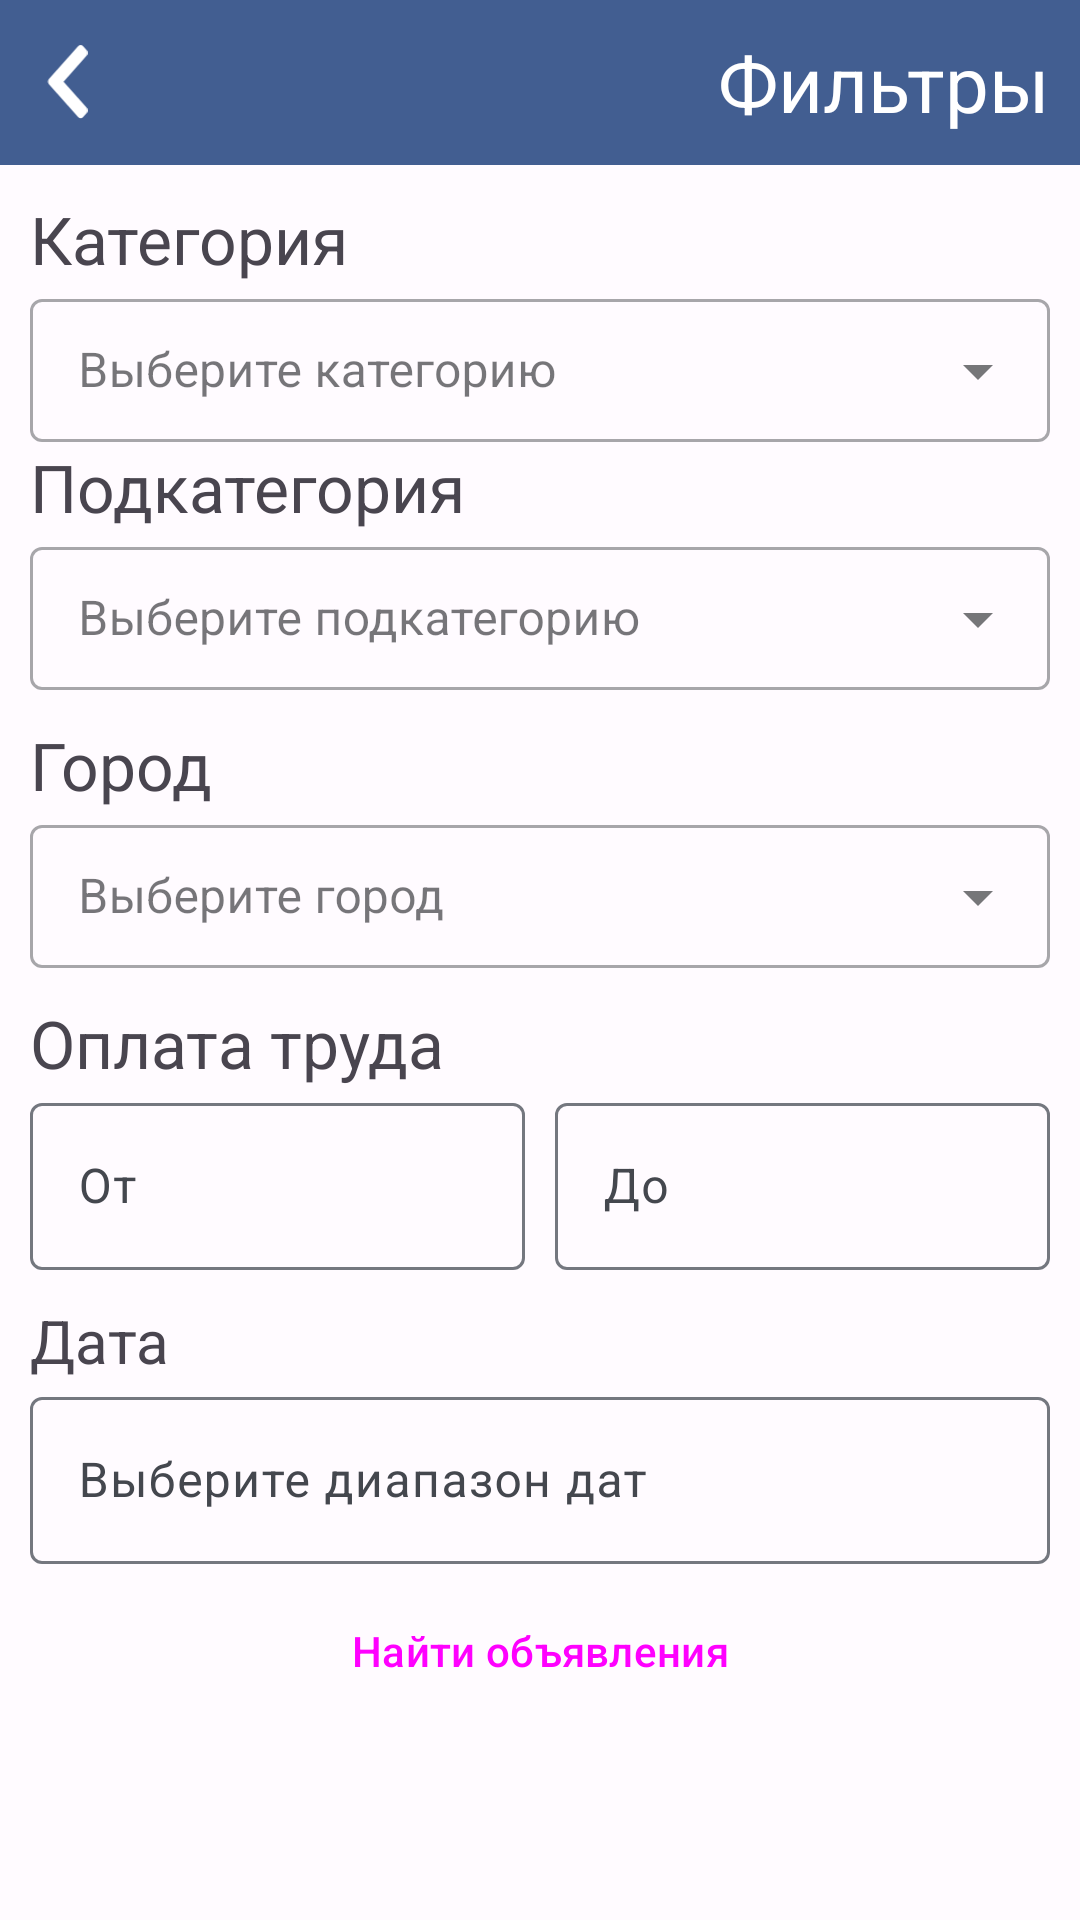

This screen was rendered from an Android layout file. Write that file and the resources it references.
<!-- AndroidManifest.xml: application theme Theme.WorkStepTry2 -->
<!-- res/layout/fragment_filter.xml -->
<?xml version="1.0" encoding="utf-8"?>
<LinearLayout xmlns:android="http://schemas.android.com/apk/res/android"
    xmlns:tools="http://schemas.android.com/tools"
    android:layout_width="match_parent"
    android:layout_height="match_parent"
    android:orientation="vertical"
    tools:context=".Fragments.FilterFragment">


    <LinearLayout
        android:layout_width="match_parent"
        android:layout_height="wrap_content"
        android:orientation="vertical">

        <LinearLayout
            style="@style/topLayInside"
            android:background="?attr/colorPrimary"
            android:layout_width="match_parent"
            android:layout_height="wrap_content"
            android:orientation="horizontal">

            <ImageView
                android:id="@+id/back_filter"
                style="@style/backArrow" />

            <TextView
                style="@style/textTopLay"
                android:layout_width="match_parent"
                android:layout_height="wrap_content"
                android:text="Фильтры" />


        </LinearLayout>

        <LinearLayout
            android:layout_width="match_parent"
            android:layout_height="wrap_content"
            android:orientation="vertical"
            android:paddingLeft="10dp"
            android:paddingRight="10dp"
            android:paddingTop="10dp">

            <LinearLayout
                android:layout_width="match_parent"
                android:layout_height="wrap_content"
                android:orientation="vertical">
                <TextView
                    android:layout_width="match_parent"
                    android:layout_height="wrap_content"
                    android:text="Категория"
                    android:textSize="22sp"
                    />

                <com.google.android.material.textfield.TextInputLayout
                    style="@style/Widget.MaterialComponents.TextInputLayout.OutlinedBox.Dense.ExposedDropdownMenu"
                    android:layout_width="match_parent"
                    android:layout_height="wrap_content"
                    android:hint="Выберите категорию">

                    <AutoCompleteTextView
                        android:id="@+id/autoCompleteCategoryFilter"
                        android:layout_width="match_parent"
                        android:layout_height="wrap_content"
                        android:inputType="none"
                        />

                </com.google.android.material.textfield.TextInputLayout>
            </LinearLayout>

            <LinearLayout
                android:layout_width="match_parent"
                android:layout_height="wrap_content"
                android:orientation="vertical">
                <TextView
                    android:layout_width="match_parent"
                    android:layout_height="wrap_content"
                    android:text="Подкатегория"
                    android:textSize="22sp"
                    />

                <com.google.android.material.textfield.TextInputLayout
                    style="@style/Widget.MaterialComponents.TextInputLayout.OutlinedBox.Dense.ExposedDropdownMenu"
                    android:layout_width="match_parent"
                    android:layout_height="wrap_content"
                    android:hint="Выберите подкатегорию">

                    <AutoCompleteTextView
                        android:id="@+id/autoCompleteSubcategoryFilter"
                        android:layout_width="match_parent"
                        android:layout_height="wrap_content"
                        android:inputType="none"
                        />

                </com.google.android.material.textfield.TextInputLayout>
            </LinearLayout>

            <LinearLayout
                android:layout_width="match_parent"
                android:layout_height="wrap_content"
                android:orientation="vertical"
                android:layout_marginTop="10dp">

                <TextView
                    android:layout_width="match_parent"
                    android:layout_height="wrap_content"
                    android:text="Город"
                    android:textSize="22sp"
                    />


                <com.google.android.material.textfield.TextInputLayout
                    android:id="@+id/menu_city"
                    style="@style/Widget.MaterialComponents.TextInputLayout.OutlinedBox.Dense.ExposedDropdownMenu"
                    android:layout_width="match_parent"
                    android:layout_height="wrap_content"
                    android:hint="Выберите город">

                    <AutoCompleteTextView
                        android:id="@+id/autoCompleteCityFilter"
                        android:layout_width="match_parent"
                        android:layout_height="wrap_content"
                        android:inputType="none"
                        />

                </com.google.android.material.textfield.TextInputLayout>
            </LinearLayout>

            <LinearLayout
                android:layout_width="match_parent"
                android:layout_height="wrap_content"
                android:orientation="vertical">

                <TextView
                    android:layout_width="match_parent"
                    android:layout_height="wrap_content"
                    android:text="Оплата труда"
                    android:layout_marginTop="10dp"
                    android:textSize="22sp"
                    />

                <LinearLayout
                    android:layout_width="match_parent"
                    android:layout_height="wrap_content"
                    android:orientation="horizontal">

                    <com.google.android.material.textfield.TextInputLayout
                        android:layout_width="match_parent"
                        android:layout_height="wrap_content"
                        style="@style/Widget.Material3.TextInputLayout.OutlinedBox"
                        android:id="@+id/low_price"
                        android:layout_marginEnd="5dp"
                        android:layout_weight="1">

                        <com.google.android.material.textfield.TextInputEditText
                            android:id="@+id/salaryStart"
                            android:layout_width="match_parent"
                            android:layout_height="wrap_content"
                            android:hint="От"
                            android:inputType="number"/>

                    </com.google.android.material.textfield.TextInputLayout>


                    <com.google.android.material.textfield.TextInputLayout
                        android:layout_width="match_parent"
                        android:layout_height="wrap_content"
                        android:id="@+id/high_price"
                        style="@style/Widget.Material3.TextInputLayout.OutlinedBox"
                        android:layout_marginStart="5dp"
                        android:layout_weight="1">

                        <com.google.android.material.textfield.TextInputEditText
                            android:id="@+id/salaryEnd"
                            android:layout_width="match_parent"
                            android:layout_height="wrap_content"
                            android:hint="До"
                            android:inputType="number"/>

                    </com.google.android.material.textfield.TextInputLayout>
                </LinearLayout>
            </LinearLayout>

            <LinearLayout
                android:layout_width="match_parent"
                android:layout_height="wrap_content"
                android:orientation="vertical"
                android:layout_marginTop="10dp">

                <TextView
                    android:layout_width="match_parent"
                    android:layout_height="wrap_content"
                    android:textSize="20sp"
                    android:text="Дата"/>



                <com.google.android.material.textfield.TextInputLayout
                    android:id="@+id/textInputLayout"
                    android:layout_width="match_parent"
                    android:layout_height="wrap_content"
                    android:layout_centerInParent="true"
                    android:hint="Выберите диапазон дат">

                    <com.google.android.material.textfield.TextInputEditText
                        android:id="@+id/dateFilter"
                        android:layout_width="match_parent"
                        android:layout_height="wrap_content"
                        android:inputType="none"
                        android:cursorVisible="false"
                        android:focusable="false"
                        android:focusableInTouchMode="false"
                        android:drawablePadding="8dp"/>

                </com.google.android.material.textfield.TextInputLayout>


            </LinearLayout>

            <Button
                android:id="@+id/searchFilterBtn"
                android:layout_marginTop="5dp"
                android:layout_width="match_parent"
                android:layout_height="wrap_content"
                android:text="Найти объявления"
                style="@style/Widget.Material3.Button.OutlinedButton"/>
        </LinearLayout>

    </LinearLayout>
</LinearLayout>
<!-- resources referenced by this layout -->
<resources>
  <style name="backArrow">
          <item name="android:layout_width">25dp</item>
          <item name="android:layout_height">25dp</item>
          <item name="android:layout_gravity">center|start</item>
          <item name="android:src">@drawable/arrow_back</item>
          <item name="android:layout_margin">10dp</item>
      </style>
  <style name="textTopLay" parent="Widget.AppCompat.TextView">
          <item name="android:gravity">right</item>
          <item name="android:textSize">26sp</item>
          <item name="android:layout_margin">10dp</item>
          <item name="android:textColor">?attr/colorOnPrimary</item>
      </style>
  <style name="topLayInside">
  
      </style>
  <style name="Theme.WorkStepTry2" parent="Base.Theme.WorkStepTry2">
      </style>
  <!-- drawable arrow_back (drawable) -->
  <vector xmlns:android="http://schemas.android.com/apk/res/android"
      android:width="22dp"
      android:height="41dp"
      android:viewportWidth="22"
      android:viewportHeight="41">
    <path
        android:pathData="M0.944,18.48L16.78,0.678C17.544,-0.181 18.782,-0.181 19.546,0.678L21.393,2.754C22.156,3.611 22.157,5 21.396,5.86L8.846,20.034L21.396,34.209C22.157,35.068 22.156,36.457 21.393,37.314L19.546,39.39C18.782,40.249 17.544,40.249 16.78,39.39L0.944,21.589C0.18,20.73 0.18,19.338 0.944,18.48Z"
        android:fillColor="?attr/colorOnPrimary"/>
  </vector>
  <color name="md_theme_light_primary">#425e91</color>
  <color name="md_theme_light_onPrimary">#ffffff</color>
  <color name="md_theme_light_primaryContainer">#d7e2ff</color>
  <color name="md_theme_light_onPrimaryContainer">#001b40</color>
  <color name="md_theme_light_secondary">#565e71</color>
  <color name="md_theme_light_onSecondary">#ffffff</color>
  <color name="md_theme_light_secondaryContainer">#dae2f9</color>
  <color name="md_theme_light_onSecondaryContainer">#131c2c</color>
  <color name="md_theme_light_tertiary">#705574</color>
  <color name="md_theme_light_onTertiary">#ffffff</color>
  <color name="md_theme_light_tertiaryContainer">#fad7fc</color>
  <color name="md_theme_light_onTertiaryContainer">#29132e</color>
  <color name="md_theme_light_error">#ba1a1a</color>
  <color name="md_theme_light_errorContainer">#ffffff</color>
  <color name="md_theme_light_onError">#ffdad6</color>
  <color name="md_theme_light_onErrorContainer">#410002</color>
  <color name="md_theme_light_background">#fffbff</color>
  <color name="md_theme_light_onBackground">#201a19</color>
  <color name="md_theme_light_surface">#f9f9ff</color>
  <color name="md_theme_light_onSurface">#1a1c20</color>
  <color name="md_theme_light_surfaceVariant">#d9d9e0</color>
  <color name="md_theme_light_onSurfaceVariant">#44474e</color>
  <color name="md_theme_light_outline">#74777f</color>
  <color name="md_theme_light_inverseOnSurface">#f0f0f7</color>
  <color name="md_theme_light_inverseSurface">#2e3036</color>
  <color name="md_theme_light_inversePrimary">#acc7ff</color>
</resources>
